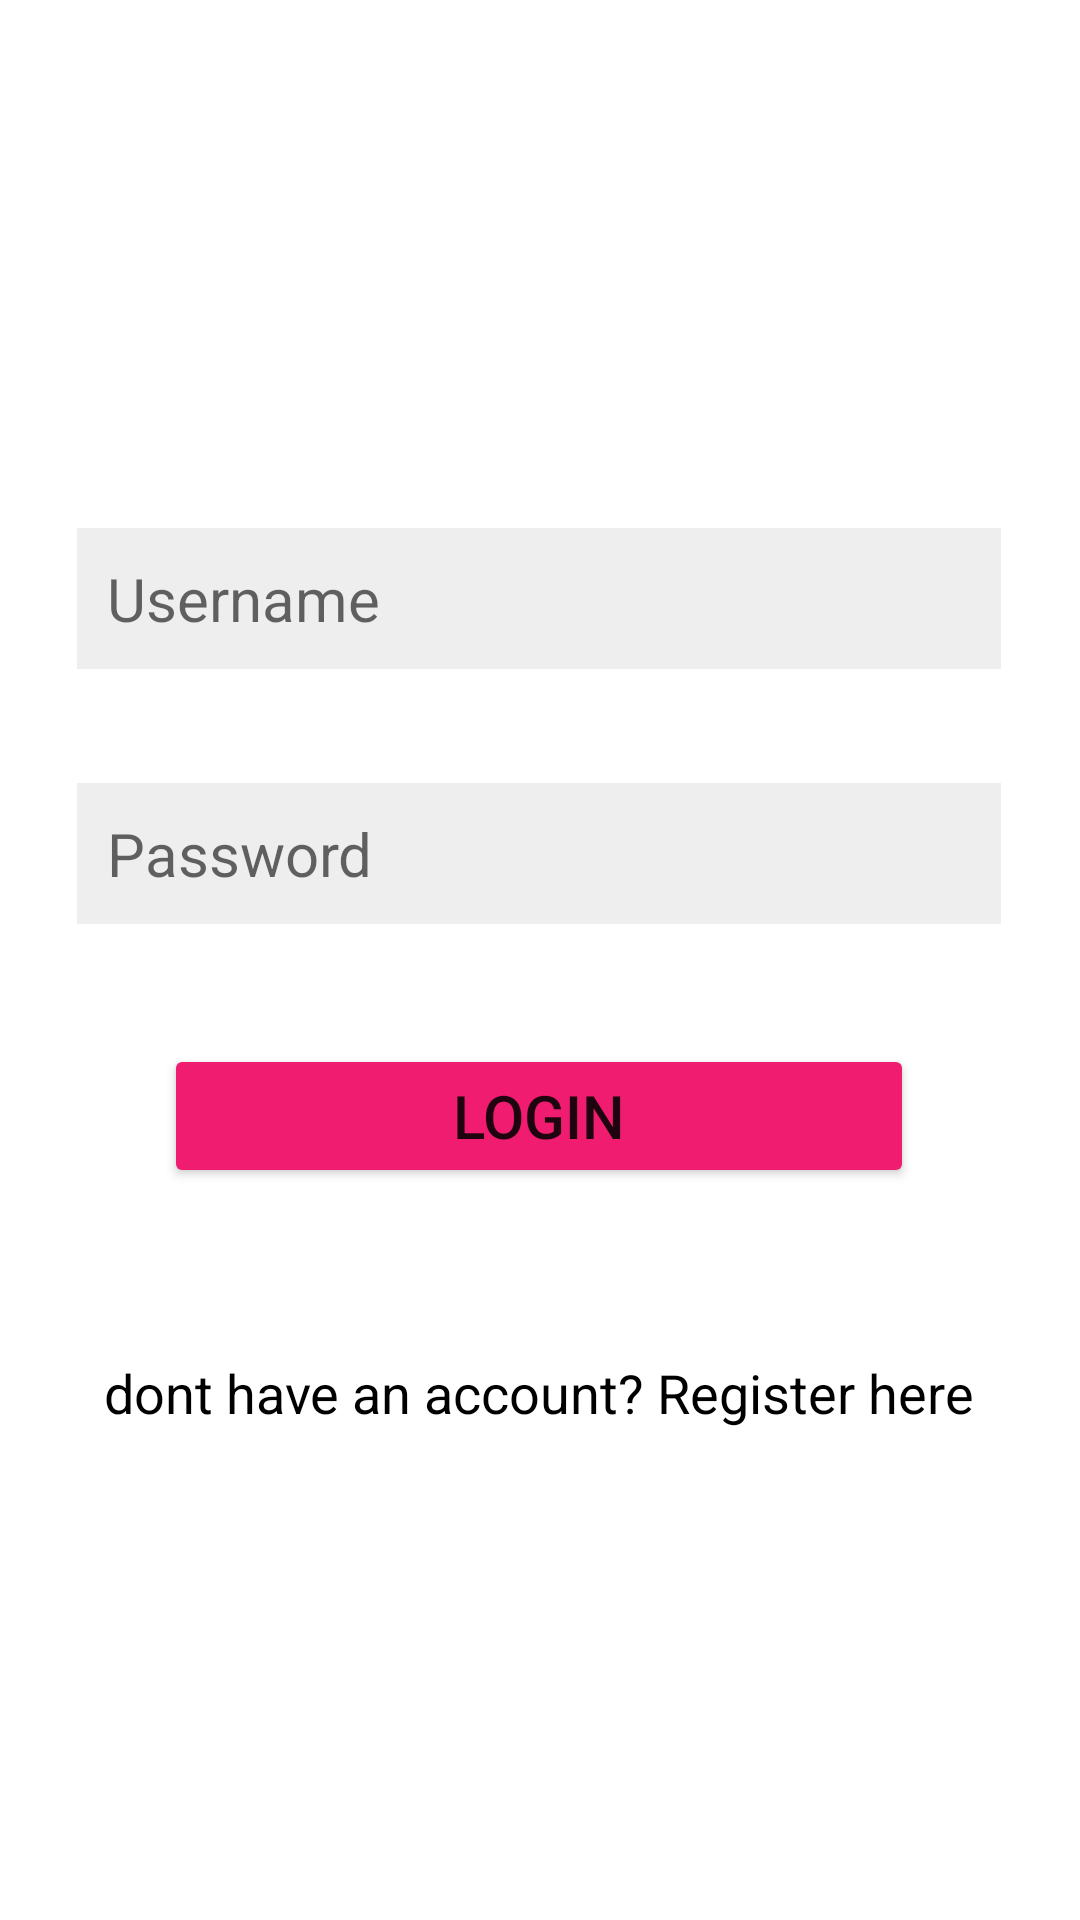

Reconstruct the res/layout file that produces this screen, plus the resources it refers to.
<!-- AndroidManifest.xml: application theme Theme.Notifyme -->
<!-- res/layout/activity_main.xml -->
<?xml version="1.0" encoding="utf-8"?>
<androidx.constraintlayout.widget.ConstraintLayout xmlns:android="http://schemas.android.com/apk/res/android"
    xmlns:app="http://schemas.android.com/apk/res-auto"
    xmlns:tools="http://schemas.android.com/tools"
    android:layout_width="match_parent"
    android:layout_height="match_parent"
    tools:context=".MainActivity">


    <EditText
        android:id="@+id/edtTxtUser"
        android:layout_width="308dp"
        android:layout_height="wrap_content"
        android:layout_marginTop="176dp"
        android:background="#11000000"
        android:drawableLeft="@mipmap/ic_user"
        android:drawablePadding="10dp"
        android:ems="10"
        android:hint="Username"
        android:inputType="textPersonName"
        android:padding="10dp"
        android:textColor="@color/black"
        android:textSize="20sp"
        app:layout_constraintEnd_toEndOf="parent"
        app:layout_constraintHorizontal_bias="0.495"
        app:layout_constraintStart_toStartOf="parent"
        app:layout_constraintTop_toTopOf="parent" />

    <EditText
        android:id="@+id/edtTxtPassword"
        android:layout_width="308dp"
        android:layout_height="wrap_content"
        android:layout_marginTop="38dp"
        android:background="#11000000"
        android:drawableLeft="@mipmap/ic_lock"
        android:drawablePadding="10dp"
        android:ems="10"
        android:hint="Password"
        android:inputType="textPassword"
        android:padding="10dp"
        android:textColor="@color/black"
        android:textSize="20sp"
        app:layout_constraintEnd_toEndOf="@+id/edtTxtUser"
        app:layout_constraintStart_toStartOf="@+id/edtTxtUser"
        app:layout_constraintTop_toBottomOf="@+id/edtTxtUser" />

    <Button
        android:id="@+id/button"
        android:layout_width="250dp"
        android:layout_height="wrap_content"
        android:layout_marginTop="40dp"
        android:backgroundTint="@color/pink1"
        android:padding="10dp"
        android:text="login"
        android:textSize="20sp"
        app:layout_constraintEnd_toEndOf="@+id/edtTxtPassword"
        app:layout_constraintStart_toStartOf="@+id/edtTxtPassword"
        app:layout_constraintTop_toBottomOf="@+id/edtTxtPassword" />

    <TextView
        android:id="@+id/textView"
        android:layout_width="wrap_content"
        android:layout_height="wrap_content"
        android:layout_marginTop="56dp"
        android:text="dont have an account? Register here"
        android:textColor="@color/black"
        android:textSize="18sp"
        app:layout_constraintEnd_toEndOf="@+id/button"
        app:layout_constraintStart_toStartOf="@+id/button"
        app:layout_constraintTop_toBottomOf="@+id/button" />
</androidx.constraintlayout.widget.ConstraintLayout>
<!-- resources referenced by this layout -->
<resources>
  <color name="black">#FF000000</color>
  <color name="pink1">#EF1C70</color>
  <style name="Theme.Notifyme" parent="Theme.MaterialComponents.DayNight.DarkActionBar">
          
          <item name="colorPrimary">@color/purple_500</item>
          <item name="colorPrimaryVariant">@color/purple_700</item>
          <item name="colorOnPrimary">@color/white</item>
          
          <item name="colorSecondary">@color/teal_200</item>
          <item name="colorSecondaryVariant">@color/teal_700</item>
          <item name="colorOnSecondary">@color/black</item>
          
          <item name="android:statusBarColor" tools:targetApi="l">?attr/colorPrimaryVariant</item>
          
      </style>
  <color name="purple_500">#FF6200EE</color>
  <color name="purple_700">#FF3700B3</color>
  <color name="white">#FFFFFFFF</color>
  <color name="teal_200">#FF03DAC5</color>
  <color name="teal_700">#FF018786</color>
</resources>
